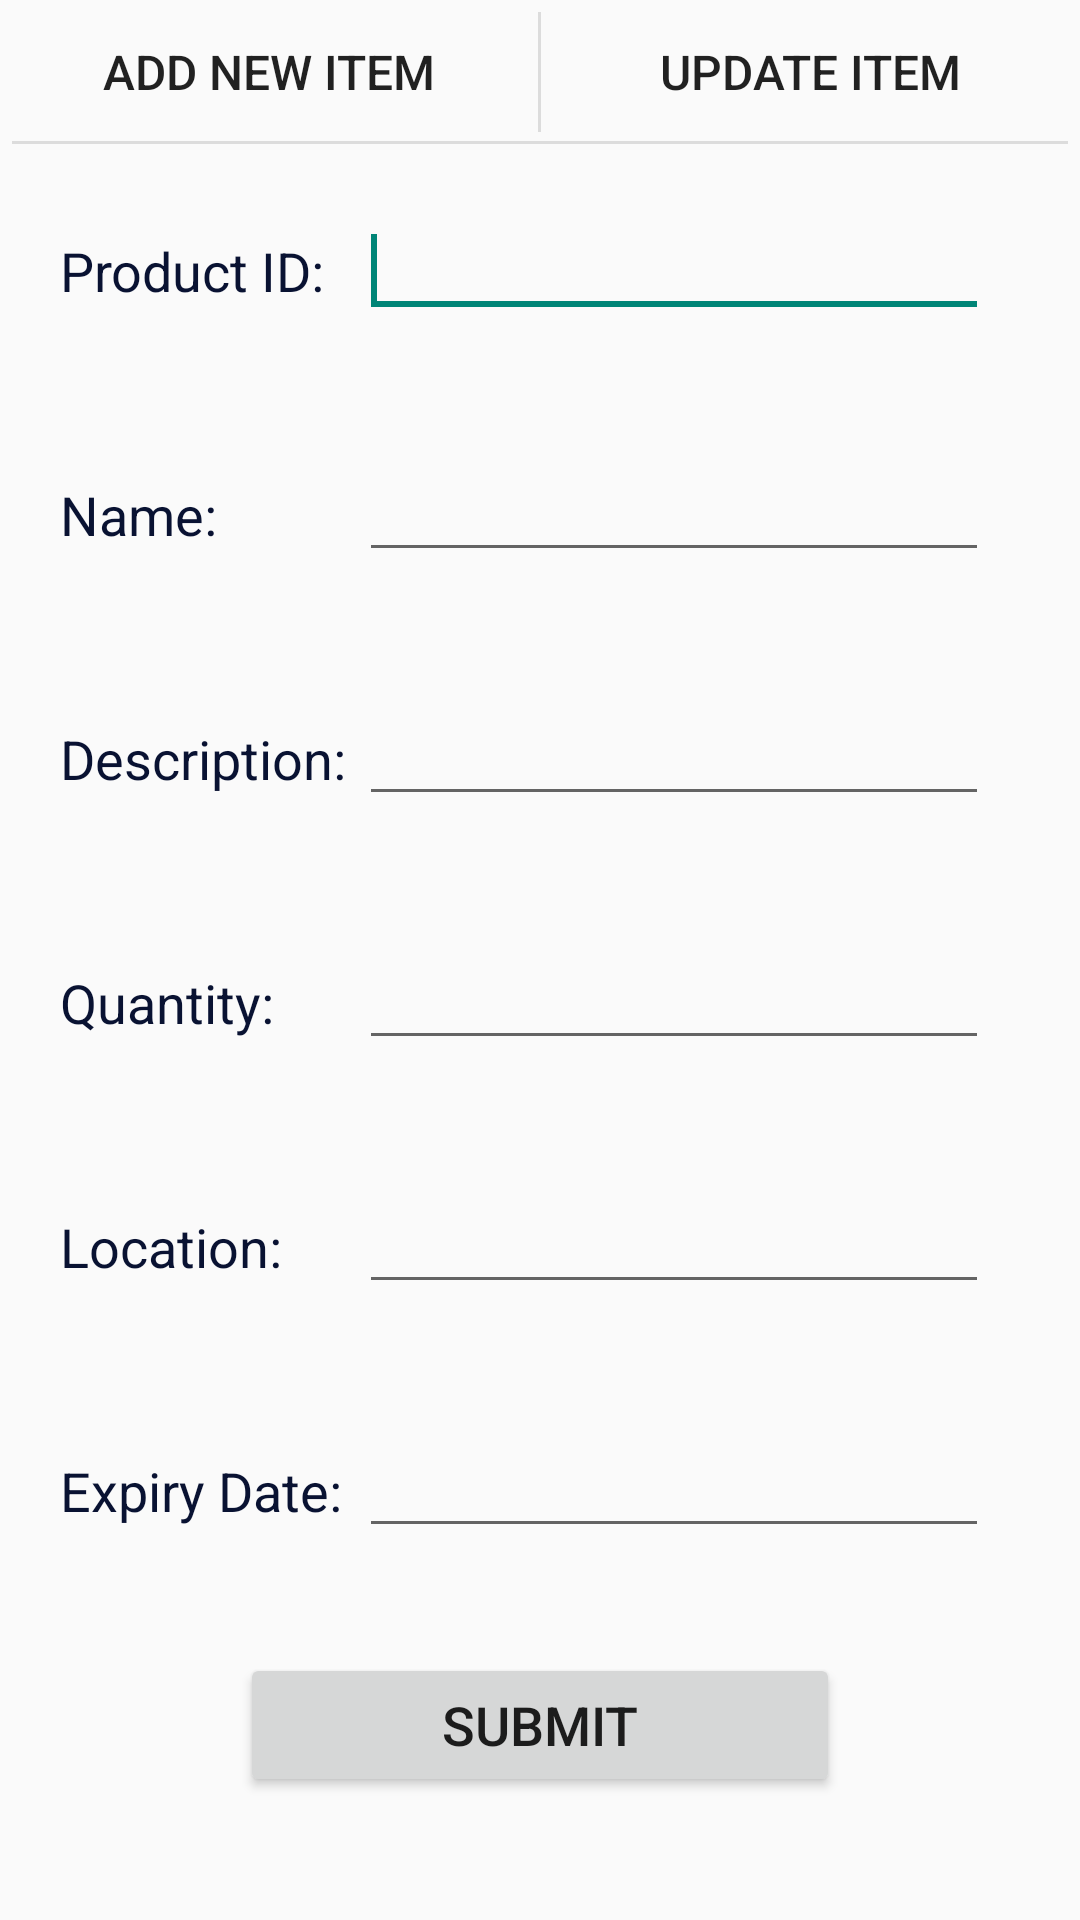

Produce the Android XML layout that renders to this screen, including the resource entries it uses.
<!-- AndroidManifest.xml: application theme Theme.AppCompat.Light.NoActionBar -->
<!-- res/layout/content_input_stock.xml -->
<?xml version="1.0" encoding="utf-8"?>
<RelativeLayout xmlns:android="http://schemas.android.com/apk/res/android"
    xmlns:tools="http://schemas.android.com/tools"
    xmlns:app="http://schemas.android.com/apk/res-auto"
    android:layout_height="match_parent" android:layout_width="match_parent"
    app:layout_behavior="@string/appbar_scrolling_view_behavior"
    tools:showIn="@layout/activity_input_stock" tools:context=".InputStockActivity">

    
    <RelativeLayout
        android:layout_width="match_parent"
        android:layout_height="48dp"
        android:layout_alignParentTop="true"
        android:id="@+id/relativeLayout">
        <View
            android:layout_width="match_parent"
            android:layout_height="1dip"
            android:layout_marginLeft="4dip"
            android:layout_marginRight="4dip"
            android:background="?android:attr/dividerVertical"
            android:layout_alignParentBottom="true"/>
        <View
            android:id="@+id/ViewColorPickerHelper"
            android:layout_width="1dip"
            android:layout_height="wrap_content"
            android:layout_alignParentTop="true"
            android:layout_alignParentBottom="true"
            android:layout_marginBottom="4dip"
            android:layout_marginTop="4dip"
            android:background="?android:attr/dividerVertical"
            android:layout_centerHorizontal="true"/>
        <Button
            android:layout_width="wrap_content"
            android:layout_height="wrap_content"
            android:layout_alignParentLeft="true"
            android:layout_alignParentTop="true"
            android:layout_toLeftOf="@id/ViewColorPickerHelper"
            android:background="?android:attr/selectableItemBackground"
            android:text="Add New Item"
            android:textSize="16dip"
            android:onClick="sendNewItem"
            android:id="@+id/addNewItem"
            android:layout_alignParentBottom="true"/>
        <Button
            android:layout_width="wrap_content"
            android:layout_height="match_parent"
            android:layout_alignParentRight="true"
            android:layout_alignParentTop="true"
            android:background="?android:attr/selectableItemBackground"
            android:text="Update Item"
            android:textSize="16dip"
            android:onClick="sendUpdateItem"
            android:id="@+id/updateItem"
            android:layout_alignParentBottom="true"
            android:layout_toRightOf="@id/ViewColorPickerHelper"/>
    </RelativeLayout>

        <ScrollView
            android:scrollbars="none"
            android:layout_width="fill_parent"
            android:layout_height="fill_parent"
            android:layout_below="@id/relativeLayout" >

            <LinearLayout
                android:layout_width="fill_parent"
                android:layout_height="fill_parent"
                android:orientation="vertical">

        <TableLayout
            android:layout_width="match_parent"
            android:layout_height="wrap_content"
            android:id="@+id/table">

            <TableRow
                android:id="@+id/tableRow1"
                android:layout_width="wrap_content"
                android:layout_height="wrap_content"
                android:layout_margin="20dp" >

                <TextView
                    android:id="@+id/textView1"
                    style="@style/TableText"
                    android:text="Product ID: " />

                <EditText
                    android:id="@+id/productEdit"
                    android:layout_width="wrap_content"
                    android:layout_height="wrap_content"
                    android:ems="10"
                    android:inputType="text"
                    android:ellipsize="start"/>
                <requestFocus />

            </TableRow>
            <TableRow
                android:id="@+id/tableRow2"
                android:layout_width="wrap_content"
                android:layout_height="wrap_content"
                android:layout_margin="20dp" >

                <TextView
                    android:id="@+id/textView2"
                    style="@style/TableText"
                    android:text="Name: " />

                <EditText
                    android:id="@+id/nameEdit"
                    android:layout_width="wrap_content"
                    android:layout_height="wrap_content"
                    android:ems="10"
                    android:inputType="text" >


                </EditText>

            </TableRow>
            <TableRow
                android:id="@+id/tableRow3"
                android:layout_width="wrap_content"
                android:layout_height="wrap_content"
                android:layout_margin="20dp" >

                <TextView
                    android:id="@+id/textView3"
                    style="@style/TableText"
                    android:text="Description: " />

                <EditText
                    android:id="@+id/descriptionEdit"
                    android:layout_width="wrap_content"
                    android:layout_height="wrap_content"
                    android:ems="10"
                    android:inputType="text" >


                </EditText>

            </TableRow>
            <TableRow
                android:id="@+id/tableRow4"
                android:layout_width="wrap_content"
                android:layout_height="wrap_content"
                android:layout_margin="20dp" >

                <TextView
                    android:id="@+id/textView4"
                    style="@style/TableText"
                    android:text="Quantity: " />

                <EditText
                    android:id="@+id/quantityEdit"
                    android:layout_width="wrap_content"
                    android:layout_height="wrap_content"
                    android:ems="10"
                    android:inputType="number" />

            </TableRow>
            <TableRow
                android:id="@+id/tableRow5"
                android:layout_width="wrap_content"
                android:layout_height="wrap_content"
                android:layout_margin="20dp" >

                <TextView
                    android:id="@+id/textView5"
                    style="@style/TableText"
                    android:text="Location: " />

                <EditText
                    android:id="@+id/locationEdit"
                    android:layout_width="wrap_content"
                    android:layout_height="wrap_content"
                    android:ems="10"
                    android:inputType="text" >


                </EditText>

            </TableRow>
            <TableRow
                android:id="@+id/tableRow6"
                android:layout_width="wrap_content"
                android:layout_height="wrap_content"
                android:layout_margin="20dp" >

                <TextView
                    android:id="@+id/textView6"
                    style="@style/TableText"
                    android:text="Expiry Date: " />

                <EditText
                    android:id="@+id/expiryEdit"
                    android:layout_width="wrap_content"
                    android:layout_height="wrap_content"
                    android:ems="10"
                    android:focusable="false" >


                </EditText>

            </TableRow>
        </TableLayout>

                <LinearLayout
                    android:layout_width="match_parent"
                    android:layout_height="wrap_content"
                    android:gravity="center_horizontal"
                    android:layout_below="@+id/table">
                    <Button
                        android:id="@+id/submitButton"
                        android:layout_width="200dp"
                        android:layout_height="wrap_content"
                        android:textSize="18dp"
                        android:layout_marginTop="15dp"
                        android:text="Submit" />


                </LinearLayout>
            </LinearLayout>
        </ScrollView>

</RelativeLayout>
<!-- res/layout/activity_input_stock.xml (included above) -->
<?xml version="1.0" encoding="utf-8"?>
<android.support.design.widget.CoordinatorLayout
    xmlns:android="http://schemas.android.com/apk/res/android"
    xmlns:app="http://schemas.android.com/apk/res-auto"
    xmlns:tools="http://schemas.android.com/tools" android:layout_width="match_parent"
    android:layout_height="match_parent" android:fitsSystemWindows="true"
    tools:context="stock.awesome.instock.InputStockActivity">

    <android.support.design.widget.AppBarLayout android:layout_height="wrap_content"
        android:layout_width="match_parent" android:theme="@style/AppBarOverlay">

        <android.support.v7.widget.Toolbar android:id="@+id/toolbar"
            android:layout_width="match_parent" android:layout_height="?attr/actionBarSize"
            style="@style/MyDarkToolbarStyle"
            app:popupTheme="@style/PopupOverlay" />

    </android.support.design.widget.AppBarLayout>

    <include layout="@layout/content_input_stock" />

</android.support.design.widget.CoordinatorLayout>
<!-- resources referenced by this layout -->
<resources>
  <style name="AppBarOverlay" parent="ThemeOverlay.AppCompat.Dark.ActionBar" />
  <style name="MyDarkToolbarStyle" parent="Widget.AppCompat.Toolbar">
          <item name="android:background">@color/maroon</item>
          <item name="popupTheme">@style/ThemeOverlay.AppCompat.Light</item>
          <item name="theme">@style/ThemeOverlay.AppCompat.Dark.ActionBar</item>
  
      </style>
  <style name="PopupOverlay" parent="ThemeOverlay.AppCompat.Light" />
  <style name="TableText">
          <item name="android:layout_width">wrap_content</item>
          <item name="android:layout_height">wrap_content</item>
          <item name="android:textColor">#091232</item>
          <item name="android:textAppearance">?android:attr/textAppearanceMedium</item>
  
      </style>
  <color name="maroon">#852b21</color>
</resources>
